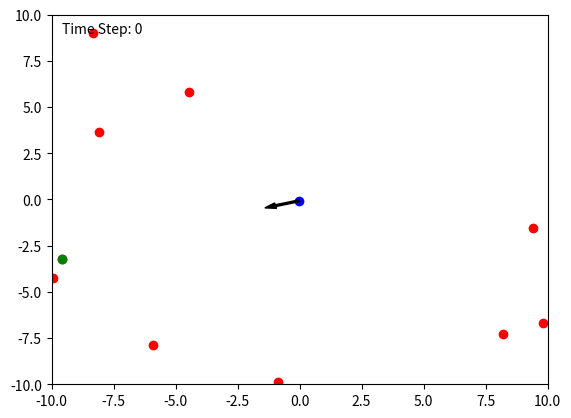

Source code (Python):
import numpy as np
from numpy.random import shuffle
import matplotlib.pyplot as plt
import matplotlib.animation as animation

# Define the Person class
class Person:
    def __init__(self, position=np.array([0.0,0.0]), infected=False, masked=False, vaccinated=True):
        self.position = position
        self.infected = infected
        self.masked = masked
        self.vaccinated = vaccinated
    
    def update(self):
        pass
        
# Define healthcare worker class (which inherits from Person)
class Worker(Person):
    def __init__(self, patient_list, position=np.array([0.0,0.0]), step_length=0.1):
        super().__init__(position)
        self.type = "worker"
        self.patient_list = patient_list
        shuffle(self.patient_list)
        #print(self.patient_list)
        #print(f"Patient List: {[p.position for p in self.patient_list]}")
        self.target = self.patient_list[0]
        self.step_length = step_length
        direction = np.random.uniform(-1, 1, 2)
        self.direction = direction / np.linalg.norm(direction)
        
    # Move the worker towards the patient
    def update(self):
        # Call the parent class's update method
        super().update()
        
        # Get the current patient's position
        target_position = self.target.position
        
        # Check if the worker has reached the patient
        if self.target.type == "patient" and np.linalg.norm(self.position - target_position) < self.step_length:
            #print("Worker has reached the patient")
            
            # Roll the patient list
            self.patient_list = np.roll(self.patient_list, 1)
            
            # Set the new target
            self.target = self.patient_list[0]
            target_position = self.target.position
        
        # Move the worker
        self.move(target_position)
        
        
    def move(self, target_position):
        # Calculate the direction to the patient
        direction_to_target = target_position - self.position
        
        # Propose a new direction
        proposed_direction = np.random.uniform(-1, 1, 2)
        proposed_direction = proposed_direction / np.linalg.norm(proposed_direction)
        
        # Calculate angle between proposed direction and direction to patient
        angle = np.arccos(np.dot(direction_to_target, proposed_direction) / (np.linalg.norm(direction_to_target) * np.linalg.norm(proposed_direction)))
        #print(f"Angle: {angle} radians")
        
        # Calculate acceptance probability
        acceptance_probability = (np.pi - angle) / (np.pi)
        #print(f"Acceptance Probability: {acceptance_probability}")
        #print("")
        
        # Accept or reject the new direction
        if np.random.rand() < acceptance_probability:
            self.direction = proposed_direction
            
        # Move the worker
        self.position += self.step_length * self.direction
        
        
# Define patient class (which inherits from Person)
class Patient(Person):
    def __init__(self, position=np.array([0.0,0.0])):
        super().__init__(position)
        self.type = "patient"
        
        
        
        
def main():
    # Create a list of patients with random positions in a -10 to 10 square
    patients = [Patient(np.random.rand(2) * 20 - 10) for i in range(10)]
    
    # Create a worker
    worker = Worker(patients)
    
    # Initialise animation
    num_frames = 100
    fig, ax = plt.subplots()
    ax.set_xlim(-10, 10)
    ax.set_ylim(-10, 10)
    
    # Plot patients and worker
    sc = ax.scatter([p.position[0] for p in patients], [p.position[1] for p in patients], c='red')
    sc2 = ax.scatter(worker.position[0], worker.position[1], c='blue')
    
    # Plot target
    target = ax.scatter(worker.target.position[0], worker.target.position[1], c='green')
    
    # Add text for time step
    time_step_text = ax.text(0.02, 0.95, '', transform=ax.transAxes)
    
    # Add arrow for worker direction
    arrow = ax.arrow(worker.position[0], worker.position[1], worker.direction[0], worker.direction[1], width=0.1, color='black')
    
    def update(frame):
        nonlocal arrow
        worker.update()
        sc2.set_offsets([worker.position])
        target.set_offsets([worker.target.position])
        
        # Update time step text
        time_step_text.set_text(f'Time Step: {frame}')
        
        # Remove old arrow
        arrow.remove()
        
        # Create new arrow at updated position and direction
        arrow = ax.arrow(worker.position[0], worker.position[1], worker.direction[0], worker.direction[1], width=0.1, color='black')
        
        return sc2, target, time_step_text, arrow
    
    ani = animation.FuncAnimation(fig, update, frames=num_frames, blit=True)
    
    plt.show()
    
if __name__ == '__main__':
    main()